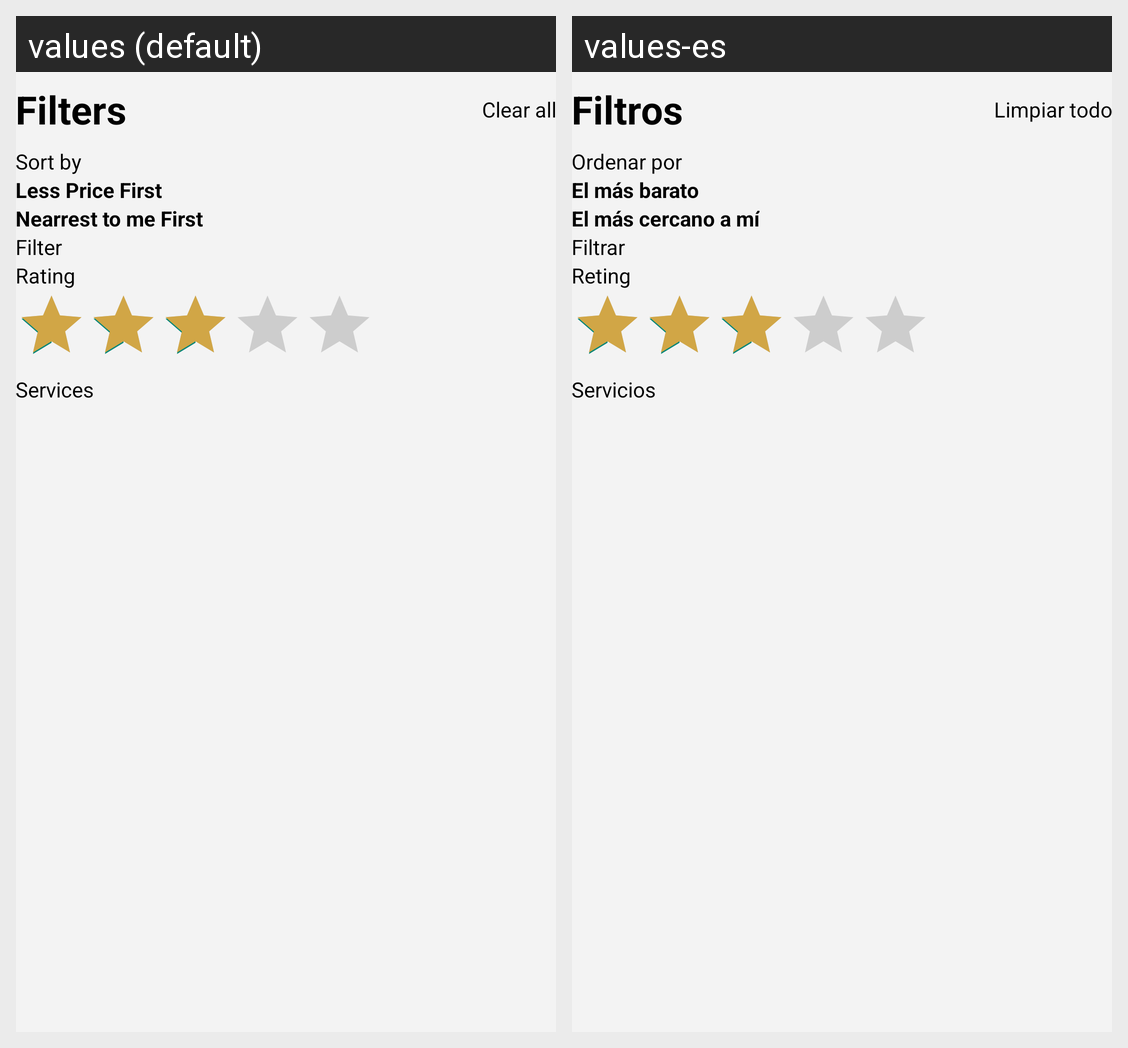

Translations of the strings shown on this Android screen, per locale in the grid:
Android screen res/layout/activity_filter.xml rendered under 2 locales, left to right: values (default), values-es. Device: Nexus 5 (rendered at 1080×1920; each locale shown at half size, 540×960, under a caption strip naming it); theme Theme.AppCompat.Light.NoActionBar.
Strings drawn on this screen, with the default value and each locale's value (text and hints the layout hard-codes, and strings that could not be matched under every locale, appear in the picture but are not listed):

filters
  values: Filters
  values-es: Filtros

clear_all
  values: Clear all
  values-es: Limpiar todo

sort_by
  values: Sort by
  values-es: Ordenar por

less_price_first
  values: Less Price First
  values-es: El más barato

nearrest_to_me_first
  values: Nearrest to me First
  values-es: El más cercano a mí

filter
  values: Filter
  values-es: Filtrar

reting
  values: Rating
  values-es: Reting

services
  values: Services
  values-es: Servicios
